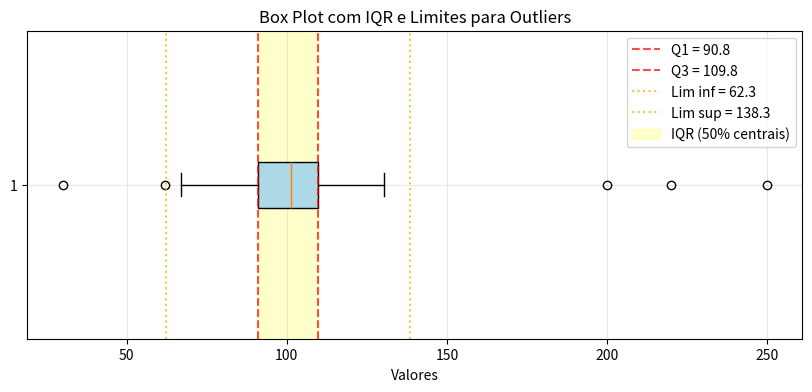
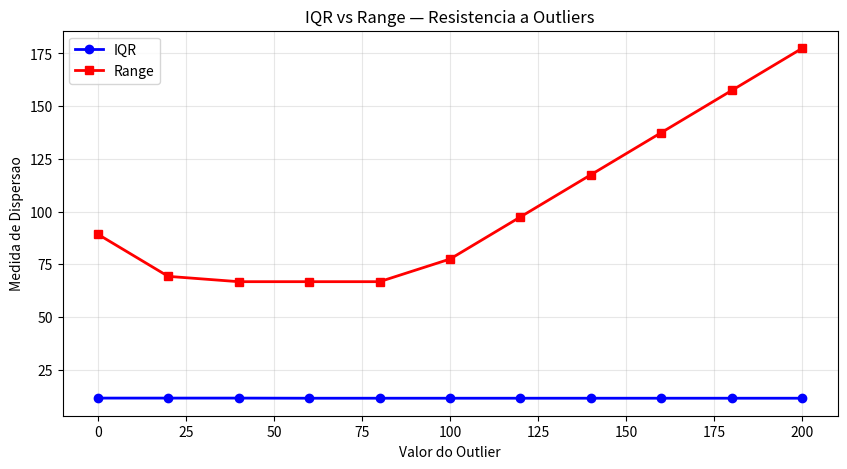

Here is the Python script that generated these plots, in order:
import numpy as np
import matplotlib.pyplot as plt
np.random.seed(42)

# Exemplo 1: Calculando IQR
dados = np.array([1, 3, 5, 7, 9, 11, 13, 15, 17, 19])
q1 = np.percentile(dados, 25)
q3 = np.percentile(dados, 75)
iqr = q3 - q1
print(f"Dados: {dados}")
print(f"Q1: {q1}, Q3: {q3}, IQR: {iqr}")
print(f"50% centrais: [{q1}, {q3}]")

# Exemplo 2: Funcao IQR
def calcular_iqr(dados):
    return np.percentile(dados, 75) - np.percentile(dados, 25)
normal = np.random.normal(50, 10, 1000)
uniforme = np.random.uniform(0, 100, 1000)
exponencial = np.random.exponential(20, 1000)
print(f"IQR — Normal:      {calcular_iqr(normal):.2f}")
print(f"IQR — Uniforme:    {calcular_iqr(uniforme):.2f}")
print(f"IQR — Exponencial: {calcular_iqr(exponencial):.2f}")

# Exemplo 3: Detectando outliers com IQR
dados = np.random.normal(100, 15, 200)
outliers = np.array([30, 200, 220, 250])
dados_conj = np.concatenate([dados, outliers])
q1 = np.percentile(dados_conj, 25)
q3 = np.percentile(dados_conj, 75)
iqr = q3 - q1
lim_inf = q1 - 1.5 * iqr
lim_sup = q3 + 1.5 * iqr
out_detect = dados_conj[(dados_conj < lim_inf) | (dados_conj > lim_sup)]
print(f"Total: {len(dados_conj)} pontos")
print(f"Q1: {q1:.2f}, Q3: {q3:.2f}, IQR: {iqr:.2f}")
print(f"Limites: [{lim_inf:.2f}, {lim_sup:.2f}]")
print(f"Outliers detectados: {len(out_detect)} -> {out_detect}")

# Exemplo 4: Visualizacao IQR e outliers
plt.figure(figsize=(10, 4))
bp = plt.boxplot(dados_conj, vert=False, patch_artist=True, boxprops=dict(facecolor='lightblue'))
plt.axvline(q1, color='red', linestyle='--', alpha=0.7, label=f'Q1 = {q1:.1f}')
plt.axvline(q3, color='red', linestyle='--', alpha=0.7, label=f'Q3 = {q3:.1f}')
plt.axvline(lim_inf, color='orange', linestyle=':', alpha=0.7, label=f'Lim inf = {lim_inf:.1f}')
plt.axvline(lim_sup, color='orange', linestyle=':', alpha=0.7, label=f'Lim sup = {lim_sup:.1f}')
plt.axvspan(q1, q3, alpha=0.2, color='yellow', label='IQR (50% centrais)')
plt.xlabel('Valores'); plt.title('Box Plot com IQR e Limites para Outliers')
plt.legend(); plt.grid(True, alpha=0.3); plt.show()

# Exemplo 5: IQR vs Range — robustez
base = np.random.normal(50, 10, 100)
iqrs = []; ranges = []
valores_outlier = list(range(0, 201, 20))
for v in valores_outlier:
    dados_temp = np.append(base, v)
    iqrs.append(np.percentile(dados_temp, 75) - np.percentile(dados_temp, 25))
    ranges.append(np.ptp(dados_temp))
plt.figure(figsize=(10, 5))
plt.plot(valores_outlier, iqrs, 'o-', color='blue', label='IQR', linewidth=2)
plt.plot(valores_outlier, ranges, 's-', color='red', label='Range', linewidth=2)
plt.xlabel('Valor do Outlier'); plt.ylabel('Medida de Dispersao')
plt.title('IQR vs Range — Resistencia a Outliers')
plt.legend(); plt.grid(True, alpha=0.3); plt.show()
print("O IQR permanece estavel; o range dispara com outliers.")

# Exemplo 6: Detectando notas suspeitas
notas = np.array([7.5, 8.0, 6.5, 7.0, 8.5, 2.0, 7.5, 8.0, 6.0, 7.5,
                  9.0, 7.0, 6.5, 8.0, 7.5, 0.5, 7.0, 8.5, 7.5, 6.5])
q1_n = np.percentile(notas, 25); q3_n = np.percentile(notas, 75)
iqr_n = q3_n - q1_n
lim_inf_n = q1_n - 1.5 * iqr_n; lim_sup_n = q3_n + 1.5 * iqr_n
suspeitas = notas[(notas < lim_inf_n) | (notas > lim_sup_n)]
print(f"Q1: {q1_n:.2f}, Q3: {q3_n:.2f}, IQR: {iqr_n:.2f}")
print(f"Limites: [{lim_inf_n:.2f}, {lim_sup_n:.2f}]")
print(f"Notas suspeitas (outliers): {suspeitas}")

# Exercicio 1: IQR e outliers
dados = np.array([10, 12, 15, 18, 20, 22, 25, 30, 35, 40, 100])
q1 = np.percentile(dados, 25); q3 = np.percentile(dados, 75)
iqr = q3 - q1
lim_inf = q1 - 1.5 * iqr; lim_sup = q3 + 1.5 * iqr
print(f"Q1={q1:.1f}, Q3={q3:.1f}, IQR={iqr:.1f}, limites=[{lim_inf:.1f}, {lim_sup:.1f}]")
for x in dados:
    status = "OUTLIER!" if x < lim_inf or x > lim_sup else "normal"
    print(f"  {x}: {status}")

# Exercicio 2: Funcao generica de deteccao
def detectar_outliers_iqr(dados, fator=1.5):
    q1 = np.percentile(dados, 25); q3 = np.percentile(dados, 75)
    iqr = q3 - q1
    li = q1 - fator * iqr; ls = q3 + fator * iqr
    return dados[(dados < li) | (dados > ls)], li, ls
teste = np.concatenate([np.random.normal(100, 15, 100), [30, 200, 220]])
for fator in [1.5, 3.0]:
    out, li, ls = detectar_outliers_iqr(teste, fator)
    print(f"Fator {fator}: limites [{li:.1f}, {ls:.1f}] -> {len(out)} outliers: {out}")
